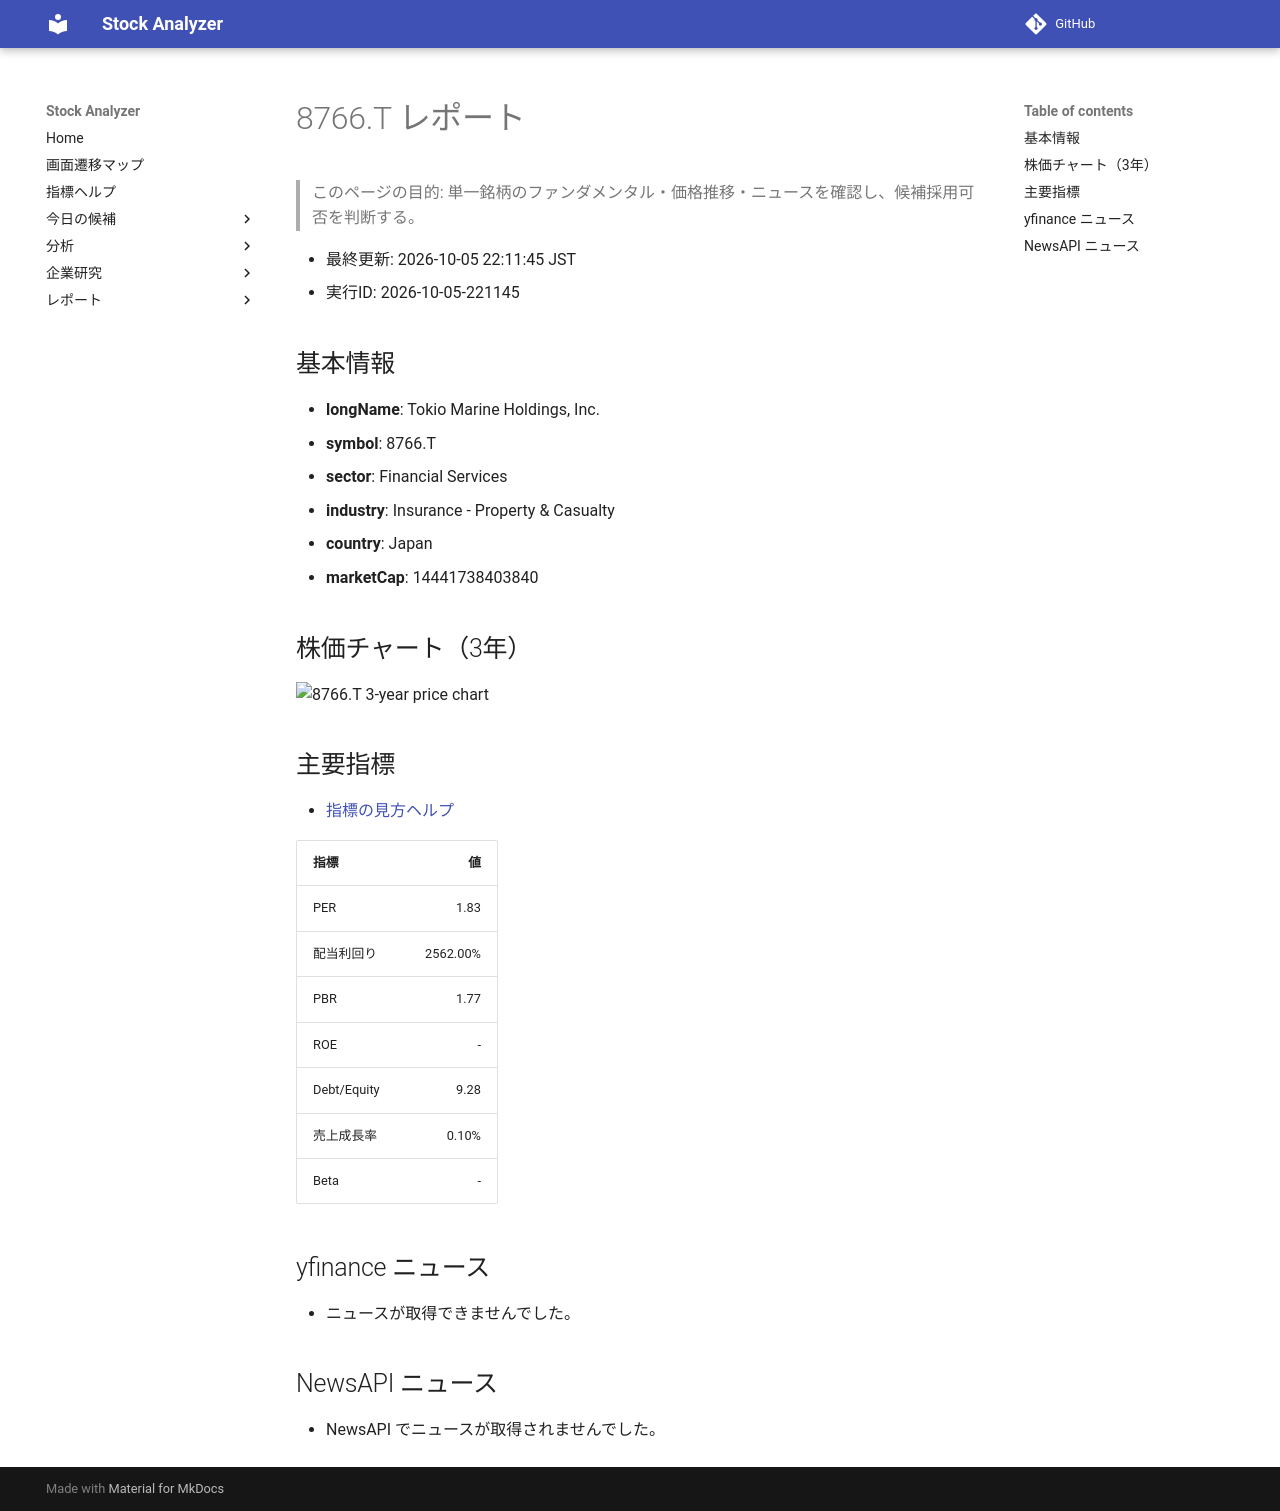

repository: Yumi-note/Making-APP · page: stocks/2026-10-05/221145/8766_T/index.html · generator: mkdocs

# 8766.T レポート

> このページの目的: 単一銘柄のファンダメンタル・価格推移・ニュースを確認し、候補採用可否を判断する。

- 最終更新: 2026-10-05 22:11:45 JST
- 実行ID: 2026-10-05-221145

## 基本情報

- **longName**: Tokio Marine Holdings, Inc.
- **symbol**: 8766.T
- **sector**: Financial Services
- **industry**: Insurance - Property & Casualty
- **country**: Japan
- **marketCap**: 14441738403840

## 株価チャート（3年）

![8766.T 3-year price chart](8766_T_3y.png)

## 主要指標

- [指標の見方ヘルプ](../../../../indicators.md)

| 指標 | 値 |
|---|---:|
| PER | 1.83 |
| 配当利回り | 2562.00% |
| PBR | 1.77 |
| ROE | - |
| Debt/Equity | 9.28 |
| 売上成長率 | 0.10% |
| Beta | - |

## yfinance ニュース

- ニュースが取得できませんでした。

## NewsAPI ニュース

- NewsAPI でニュースが取得されませんでした。
